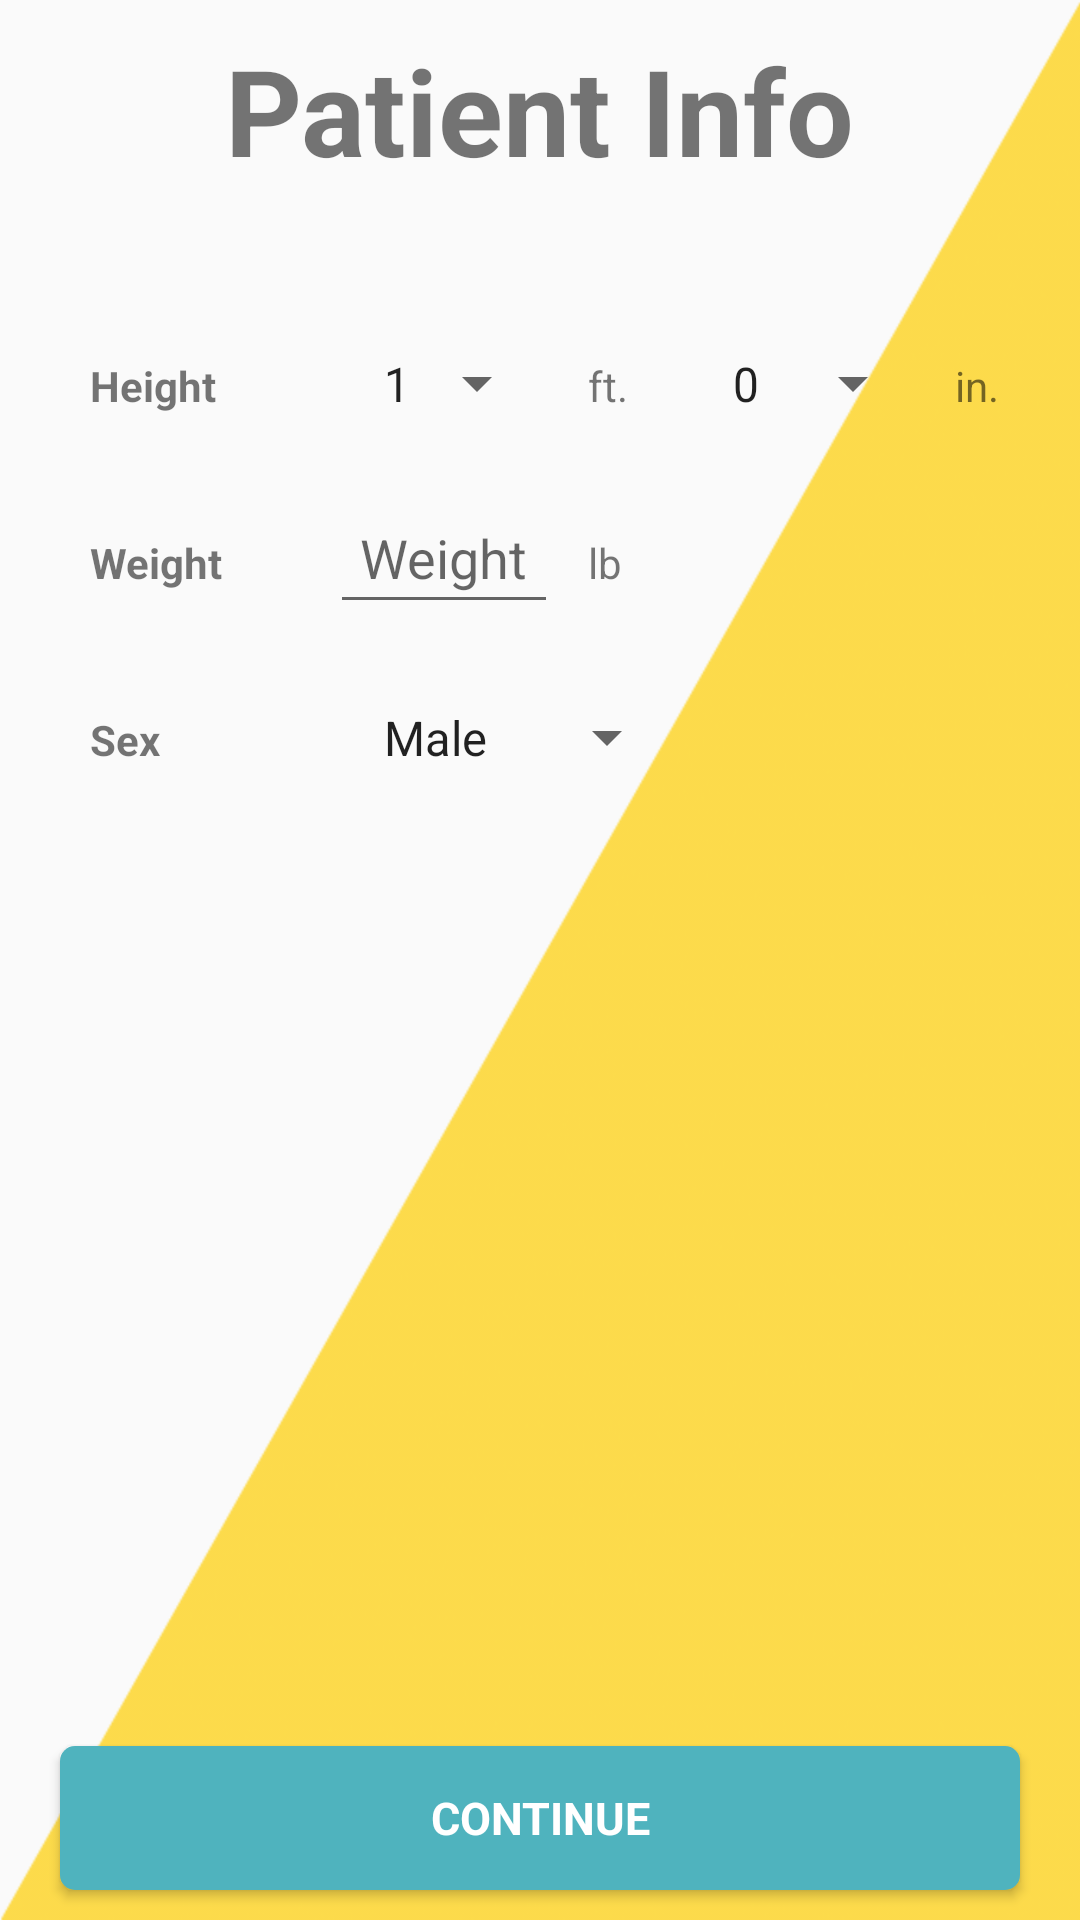

Here is an Android app screen rendered from its layout file. Give the layout XML and the strings, colors and styles it references.
<!-- AndroidManifest.xml: application theme AppTheme -->
<!-- res/layout/fragment_register_3.xml -->
<?xml version="1.0" encoding="utf-8"?>
<ScrollView
    xmlns:android="http://schemas.android.com/apk/res/android"
    xmlns:tools="http://schemas.android.com/tools"
    xmlns:app="http://schemas.android.com/apk/res-auto"
    android:layout_width="match_parent"
    android:layout_height="match_parent"
    android:fitsSystemWindows="true"
    android:fillViewport="true"
    android:background="@drawable/tri"
    tools:context=".fragments.RegisterFragment3">

    <androidx.constraintlayout.widget.ConstraintLayout
        android:layout_width="match_parent"
        android:layout_height="wrap_content"
        android:id="@+id/constraint_layout1">

        <TextView
            android:id="@+id/tv_description"
            android:layout_width="wrap_content"
            android:layout_height="wrap_content"
            android:layout_marginLeft="20dp"
            android:layout_marginTop="10dp"
            android:layout_marginRight="20dp"
            android:layout_marginBottom="10dp"
            android:fontFamily="sans-serif"
            android:text="@string/patient_info"
            android:textSize="40sp"
            android:textStyle="bold"
            app:layout_constraintRight_toRightOf="parent"
            app:layout_constraintLeft_toLeftOf="parent"
            app:layout_constraintTop_toTopOf="parent" />

        <GridLayout
            android:id="@+id/grid1"
            android:layout_width="0dp"
            android:layout_height="wrap_content"
            android:columnCount="5"
            android:padding="10dp"
            android:rowCount="3"
            app:layout_constraintBottom_toTopOf="@id/btn_continue"
            app:layout_constraintHorizontal_bias="0.0"
            app:layout_constraintLeft_toLeftOf="parent"
            app:layout_constraintRight_toRightOf="parent"
            app:layout_constraintTop_toBottomOf="@id/tv_description"
            app:layout_constraintVertical_bias="0.08">

            <TextView
                android:layout_width="100dp"
                android:layout_row="0"
                android:layout_column="0"
                android:padding="20dp"
                android:text="@string/height"
                android:textStyle="bold" />

            <TextView
                android:layout_width="100dp"
                android:layout_row="1"
                android:layout_column="0"
                android:padding="20dp"
                android:text="@string/weight"
                android:textStyle="bold" />

            <TextView
                android:layout_width="100dp"
                android:layout_row="2"
                android:layout_column="0"
                android:padding="20dp"
                android:text="@string/sex"
                android:textStyle="bold" />

            <Spinner
                android:id="@+id/sp_height_ft"
                android:layout_width="wrap_content"
                android:layout_row="0"
                android:layout_column="1"
                android:entries="@array/Feet"
                android:padding="10dp" />

            <EditText
                android:id="@+id/et_weight"
                android:layout_width="wrap_content"
                android:layout_row="1"
                android:layout_column="1"
                android:hint="@string/weight"
                android:padding="10dp" />

            <Spinner
                android:id="@+id/sp_sex"
                android:layout_width="wrap_content"
                android:layout_row="2"
                android:layout_column="1"
                android:layout_columnSpan="2"
                android:entries="@array/sex"
                android:padding="10dp"
                android:prompt="@string/ft" />

            <TextView
                android:layout_width="wrap_content"
                android:layout_row="0"
                android:layout_column="2"
                android:padding="10dp"
                android:text="@string/ft" />

            <TextView
                android:layout_width="wrap_content"
                android:layout_row="1"
                android:layout_column="2"
                android:padding="10dp"
                android:text="@string/lb" />

            <Spinner
                android:id="@+id/sp_height_in"
                android:layout_width="wrap_content"
                android:layout_row="0"
                android:layout_column="3"
                android:entries="@array/inches"
                android:padding="10dp"
                android:prompt="@string/inches" />

            <TextView
                android:layout_width="wrap_content"
                android:layout_row="0"
                android:layout_column="4"
                android:padding="10dp"
                android:text="@string/in" />
        </GridLayout>

        <Button
            android:id="@+id/btn_continue"
            android:layout_width="0dp"
            android:layout_height="wrap_content"
            android:layout_marginLeft="20dp"
            android:layout_marginRight="20dp"
            android:layout_marginBottom="10dp"
            android:background="@drawable/btn_custom"
            android:fontFamily="sans-serif"
            android:text="@string/cont"
            android:textColor="@android:color/white"
            android:textSize="15sp"
            android:textStyle="bold"
            app:layout_constraintLeft_toLeftOf="parent"
            app:layout_constraintRight_toRightOf="parent"
            app:layout_constraintBottom_toBottomOf="parent" />
    </androidx.constraintlayout.widget.ConstraintLayout>
</ScrollView>
<!-- resources referenced by this layout -->
<resources>
  <string-array name="Feet">
          <item>1</item>
          <item>2</item>
          <item>3</item>
          <item>4</item>
          <item>5</item>
          <item>6</item>
          <item>7</item>
          <item>8</item>
      </string-array>
  <string-array name="inches">
          <item>0</item>
          <item>1</item>
          <item>2</item>
          <item>3</item>
          <item>4</item>
          <item>5</item>
          <item>6</item>
          <item>7</item>
          <item>8</item>
          <item>9</item>
          <item>10</item>
          <item>11</item>
      </string-array>
  <string-array name="sex">
          <item>Male</item>
          <item>Female</item>
          <item>Other</item>
      </string-array>
  <!-- drawable btn_custom (drawable) -->
  <?xml version="1.0" encoding="utf-8"?>
  <shape xmlns:android="http://schemas.android.com/apk/res/android"
      android:padding="10dp"
      android:shape="rectangle">
  
      <solid
          android:color="@color/colorPrimaryLight"/>
      <corners
          android:bottomLeftRadius="5dp"
          android:bottomRightRadius="5dp"
          android:topLeftRadius="5dp"
          android:topRightRadius="5dp"/>
  </shape>
  <!-- drawable tri: png bitmap (drawable, 152091 bytes) -->
  <string name="cont">Continue</string>
  <string name="ft">ft.</string>
  <string name="height">Height</string>
  <string name="in">in.</string>
  <string name="inches">Inches</string>
  <string name="lb">lb</string>
  <string name="patient_info">Patient Info</string>
  <string name="sex">Sex</string>
  <string name="weight">Weight</string>
  <style name="AppTheme" parent="Theme.AppCompat.Light.DarkActionBar">
      
      <item name="colorPrimary">@color/colorPrimary</item>
      <item name="colorPrimaryDark">@color/colorPrimaryDark</item>
      <item name="colorAccent">@color/colorAccent</item>
      </style>
  <color name="colorPrimaryLight">#4fb3be</color>
  <color name="colorPrimary">#00838f</color>
  <color name="colorPrimaryDark">#005661</color>
  <color name="colorAccent">#8e0000</color>
</resources>
